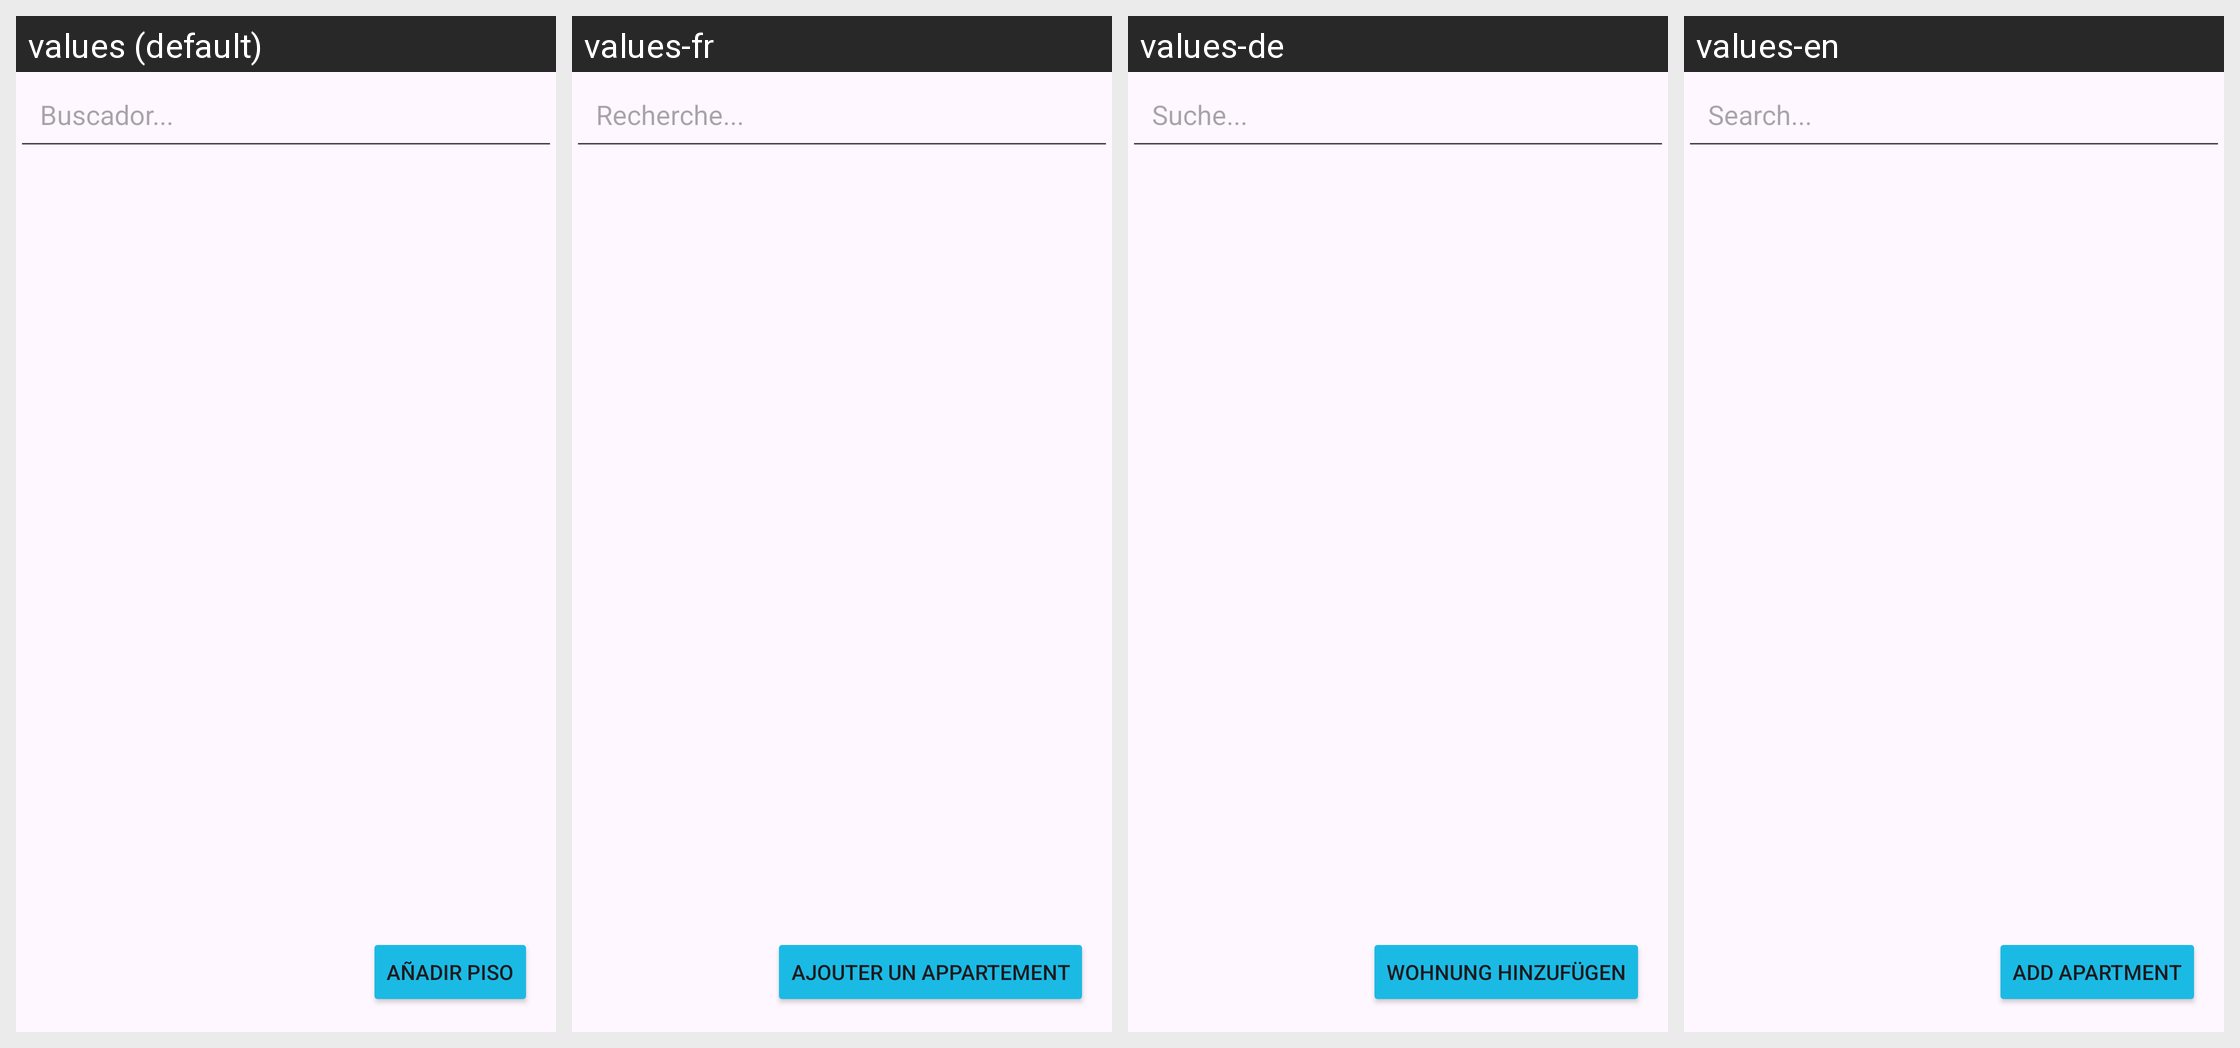

Strings drawn on this Android screen and how each of the app's shown locales translates them:
Android screen res/layout/fragment_pagina_principal.xml rendered under 4 locales, left to right: values (default), values-fr, values-de, values-en. Device: Nexus 5 (rendered at 1080×1920; each locale shown at half size, 540×960, under a caption strip naming it); theme Theme.Interfaces1_2trimestre.
Strings drawn on this screen, with the default value and each locale's value (text and hints the layout hard-codes, and strings that could not be matched under every locale, appear in the picture but are not listed):

buscador
  values: Buscador...
  values-fr: Recherche...
  values-de: Suche...
  values-en: Search...

anadirpiso
  values: Añadir piso
  values-fr: Ajouter un appartement
  values-de: Wohnung hinzufügen
  values-en: Add apartment
